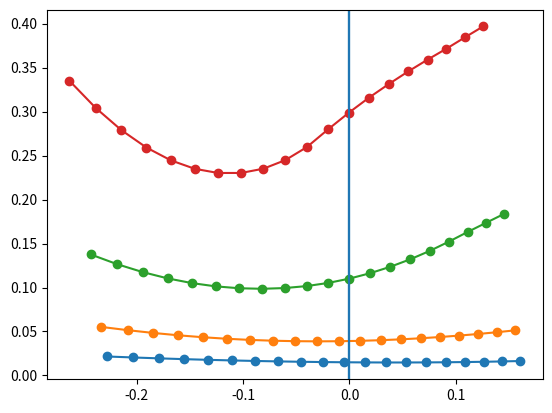
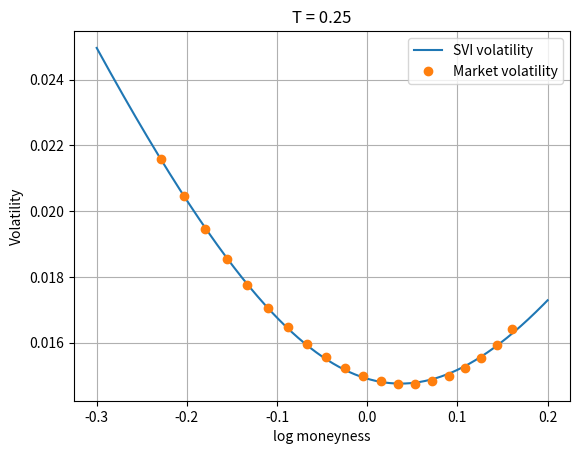
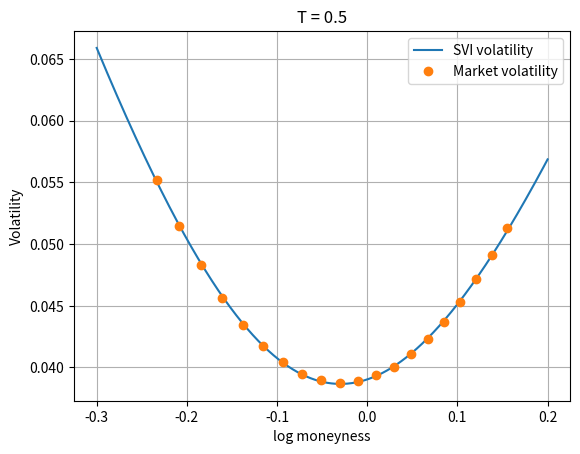
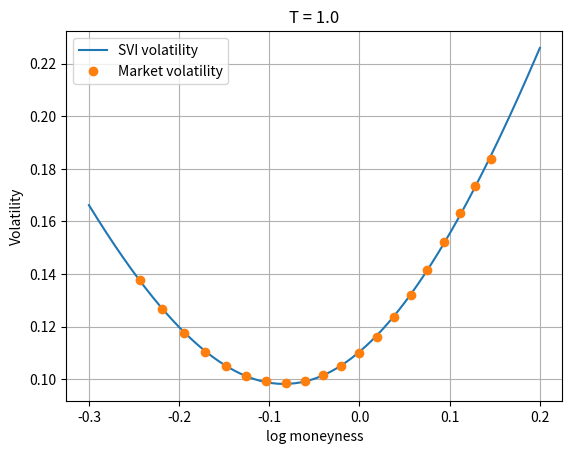
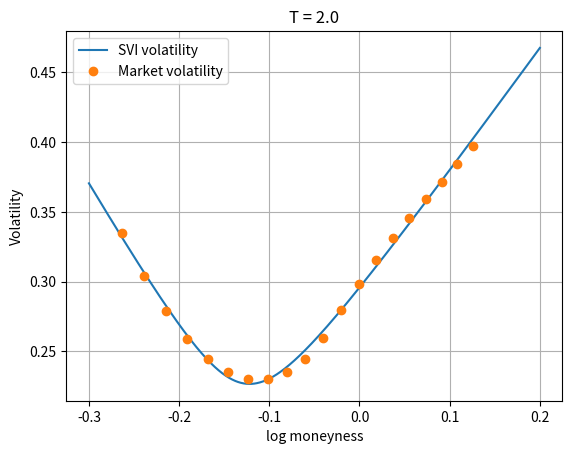

Reproduce these figures in Python, in order.
# -*- coding: utf-8 -*-
"""

"""
import numpy as np
import matplotlib.pyplot as plt
import math


# %%  General Utilities

#Normal cumulative density function
def N(x):
    return 0.5*(1+math.erf(x/np.sqrt(2)))

#Call option BS price
def BS_call(S,K,T,sigma,r):
    if T <= 0:
        return max(S-K, 0.0)
    if sigma <= 0:
        return max(S - K*np.exp(-r*T), 0.0)
    d1 = (np.log(S/K) + (r + 0.5*sigma*sigma)*T) / (sigma*np.sqrt(T))
    d2 = d1 - sigma*np.sqrt(T)
    return S*N(d1) - K*np.exp(-r*T)*N(d2)

#Put option BS price (derived by call/put parity)
def BS_put(S,K,T,sigma,r):
    #Uses input call parity principle
    C = BS_call(S, K, T, sigma, r)
    return C-S+K*np.exp(-r*T)

   

# %%  Data

#-----------------------------------------------------------------------------
#----------------------Utilities----------------------------------------------
#-----------------------------------------------------------------------------
#Checks if the prices are monotone withthe strikes. If not --> incoherent data
def monotoneCheck(C, tol = 1e-5):
    s = np.shape(C)
    monotone = True
    for i in range(s[0]):
        for j in range(1,s[1]):
            if C[i,j]-C[i,j-1]>tol:
                monotone = False
                break
    return monotone

#-----------------------------------------------------------------------------
#----------------------Code---------------------------------------------------
#-----------------------------------------------------------------------------

r = 0.02    #Risk free interest rate
S = 100     #Spot price

# Strike grid (20 values)
K = np.array([80,82,84,86,88,90,92,94,96,98,100,102,104,106,108,110,112,114,116,118], dtype=float)

# Maturities (4 values)
T = np.array([0.25, 0.5, 1.0, 2.0], dtype=float)

# Prices
C = np.array([
[20.738076,18.858798,17.015743,15.219468,13.482517,11.819164,10.244801, 8.774951, 7.424014, 6.203704, 5.121805, 4.181135, 3.379248, 2.708740, 2.158225, 1.713659, 1.359776, 1.081414, 0.864468, 0.696490],
[22.555196,20.792823,19.078224,17.421818,15.834787,14.328599,12.914217,11.601092,10.396317, 9.304093, 8.325232, 7.457190, 6.694520, 6.029441, 5.452753, 4.954645, 4.525389, 4.155707, 3.837212, 3.562403],
[26.593646,24.837819,23.155923,21.561837,20.068982,18.689920,17.435471,16.313698,15.329012,14.481915,13.768883,13.183116,12.715252,12.353899,12.086547,11.900124,11.781681,11.700118,11.600118,11.500118],
[33.684751,31.763276,29.953389,28.275879,26.751351,25.399531,24.238237,23.282748,22.544484,22.029525,21.737564,21.661601,21.561601,21.421601,21.241601,21.041601,20.821601,20.591601,20.391601,20.191601]
])
print('Check of prices monotonicity with the strikes: ' + str(monotoneCheck(C)))
print('Check of prices monotonicity with the maturities: ' + str(monotoneCheck(-C.T)))

# %% Compute the implied vol at nodes

#-----------------------------------------------------------------------------
#----------------------Utilities----------------------------------------------
#-----------------------------------------------------------------------------

def ImpliedVol(S,K,T,r,C):
    
    #Check no arbitrage in the price for the given parameters
    lb = max(S - K*np.exp(-r*T), 0.0)
    ub = S
    if C < lb - 1e-12 or C > ub + 1e-12:
        return np.nan
    
    #Compute the initial bracket
    a, b = 1e-8, 5.0  # [~0%, 500%]
    fa = BS_call(S,K,T,a,r) - C
    fb = BS_call(S,K,T,b,r) - C
    
    #Make the initial bracket larger if necessary
    it = 0
    while fa*fb > 0 and b < 10.0 and it < 30:
        b *= 2.0
        fb = BS_call(S,K,T,b,r) - C
        it += 1
    if fa*fb > 0:
        return np.nan  # Initial bracketing was not possible

    #Halving process taking the midpoint and excluding the point with the same sign
    #Halving 50 times times makes the bracket 1.126e15 times smaller. 
    #An early exit condition is set at 1e-8. 
    for _ in range(50):
        m = 0.5*(a+b)
        fm = BS_call(S,K,T,m,r) - C
        if fa*fm <= 0:
            b, fb = m, fm
        else:
            a, fa = m, fm
        if b - a < 1e-8:
            break
    return 0.5*(a+b)

#-----------------------------------------------------------------------------
#----------------------Code---------------------------------------------------
#-----------------------------------------------------------------------------

#Compute the implied volatility at the nodes        
ImpliedVol_data = np.zeros_like(C)
c_shape = C.shape
for i in range(c_shape[0]):
    for j in range(c_shape[1]):
        ImpliedVol_data[i,j] = ImpliedVol(S, K[j], T[i], r, C[i,j])

# Compute total variance w = sigma_implied^2*T
total_variance = np.zeros_like(C)
for i in range(c_shape[0]):
    total_variance[i,:] = (ImpliedVol_data[i,:]**2)*T[i]
   
# Change of variable log-moneyness x = log(K/F)
x = np.zeros_like(C)
F = S*np.exp(r*T)
for i in range(c_shape[0]):
    for j in range(c_shape[1]):
        x[i,j] = np.log(K[j]/F[i])

#Plot w(0) and total variance
for i in range(len(T)):
    plt.plot(x[i, :], total_variance[i, :], 'o-')
    plt.axvline(x = 0)
    plt.grid()

# %% SVI interpolation

#-----------------------------------------------------------------------------
#----------------------Utilities----------------------------------------------
#-----------------------------------------------------------------------------

def wSVI(k, a, b, rho, m, sigma):
    k = np.asarray(k)
    s = np.sqrt((k - m)**2 + sigma)
    return a + b * (rho * (k - m) + s)

def jacobian_terms(k, b, rho, m, sigma):
    k = np.asarray(k)
    s = np.sqrt((k - m)**2 + sigma)
    
    # Derivatives of w(K) wrt parameters
    dw_da   = np.ones_like(k)
    dw_db   = rho*(k - m) + s
    dw_drho = b*(k - m)
    dw_dm   = b * (-rho + (m - k)/s)
    dw_dsigma = b * (1.0 / (2.0 * s))
    return dw_da, dw_db, dw_drho, dw_dm, dw_dsigma

def SVI_fit(k, w_data, iters=150):
   
    # Init
    a, b, rho, m, sigma = 0.01, 0.1, -0.1, 0.0, 0.05  # valori ragionevoli
    loss_hist = []

    #Opt. cycle
    for _ in range(iters):
        w_model = wSVI(k, a, b, rho, m, sigma)
        r = w_model - w_data  # residui
        # MSE
        loss = 0.5 * np.dot(r, r)
        loss_hist.append(loss)
        
        # Jacobian computation
        dw_da, dw_db, dw_drho, dw_dm, dw_dsigma = jacobian_terms(k, b, rho, m, sigma)
        J = np.column_stack([dw_da, dw_db, dw_drho, dw_dm, dw_dsigma]) #n x 5 matrix
        lam = 0.005
        param = np.array([a,b,rho,m,sigma])
        param = param - np.linalg.pinv(J.T@J+lam * np.eye(J.shape[1]))@(J.T)@r
        
        a = param[0]
        b = param[1]
        rho = param[2]
        m = param[3]
        sigma = param[4]

        # Clip
        b   = max(b, 1e-6)
        sigma = max(sigma, 1e-8)
        rho = np.clip(rho, -0.999, 0.999)
        
        # Lee bound: b(1+|rho|) ≤ 2
        cap = 2.0/(1.0+abs(rho))
        if b > cap: b = cap
        if np.linalg.norm((J.T)@r)<1e-8: 
            print('Optimization converged. ||J.Tr|| = '+str(np.linalg.norm((J.T)@r)))
            break
    
    return a, b, rho, m, sigma, loss_hist


# %% Plots


plt.figure()
params = np.zeros((len(T),5))
for i in range(len(T)):
   
    a,b,rho,m,sigma,loss = SVI_fit(x[i,:],total_variance[i,:])
    params[i,0] = a
    params[i,1] = b
    params[i,2] = rho
    params[i,3] = m
    params[i,4] = sigma
    loss = np.array(loss)
    loss = loss/np.max(loss)
       
    k = np.linspace(-0.3, 0.2,1000)
    k_points = np.linspace(-0.3,0.2,len(x[i,:]))
    x_SVI = wSVI(k, a, b, rho, m, sigma)
    
    plt.figure()
    plt.grid()
    plt.plot(k,x_SVI)
    plt.plot(x[i,:],total_variance[i,:],'o')
    plt.xlabel('log moneyness')
    plt.ylabel('Volatility')
    plt.legend(('SVI volatility','Market volatility'))
    plt.title('T = '+str(T[i]))
    #plt.savefig("Img_"+str(i),dpi = 600)